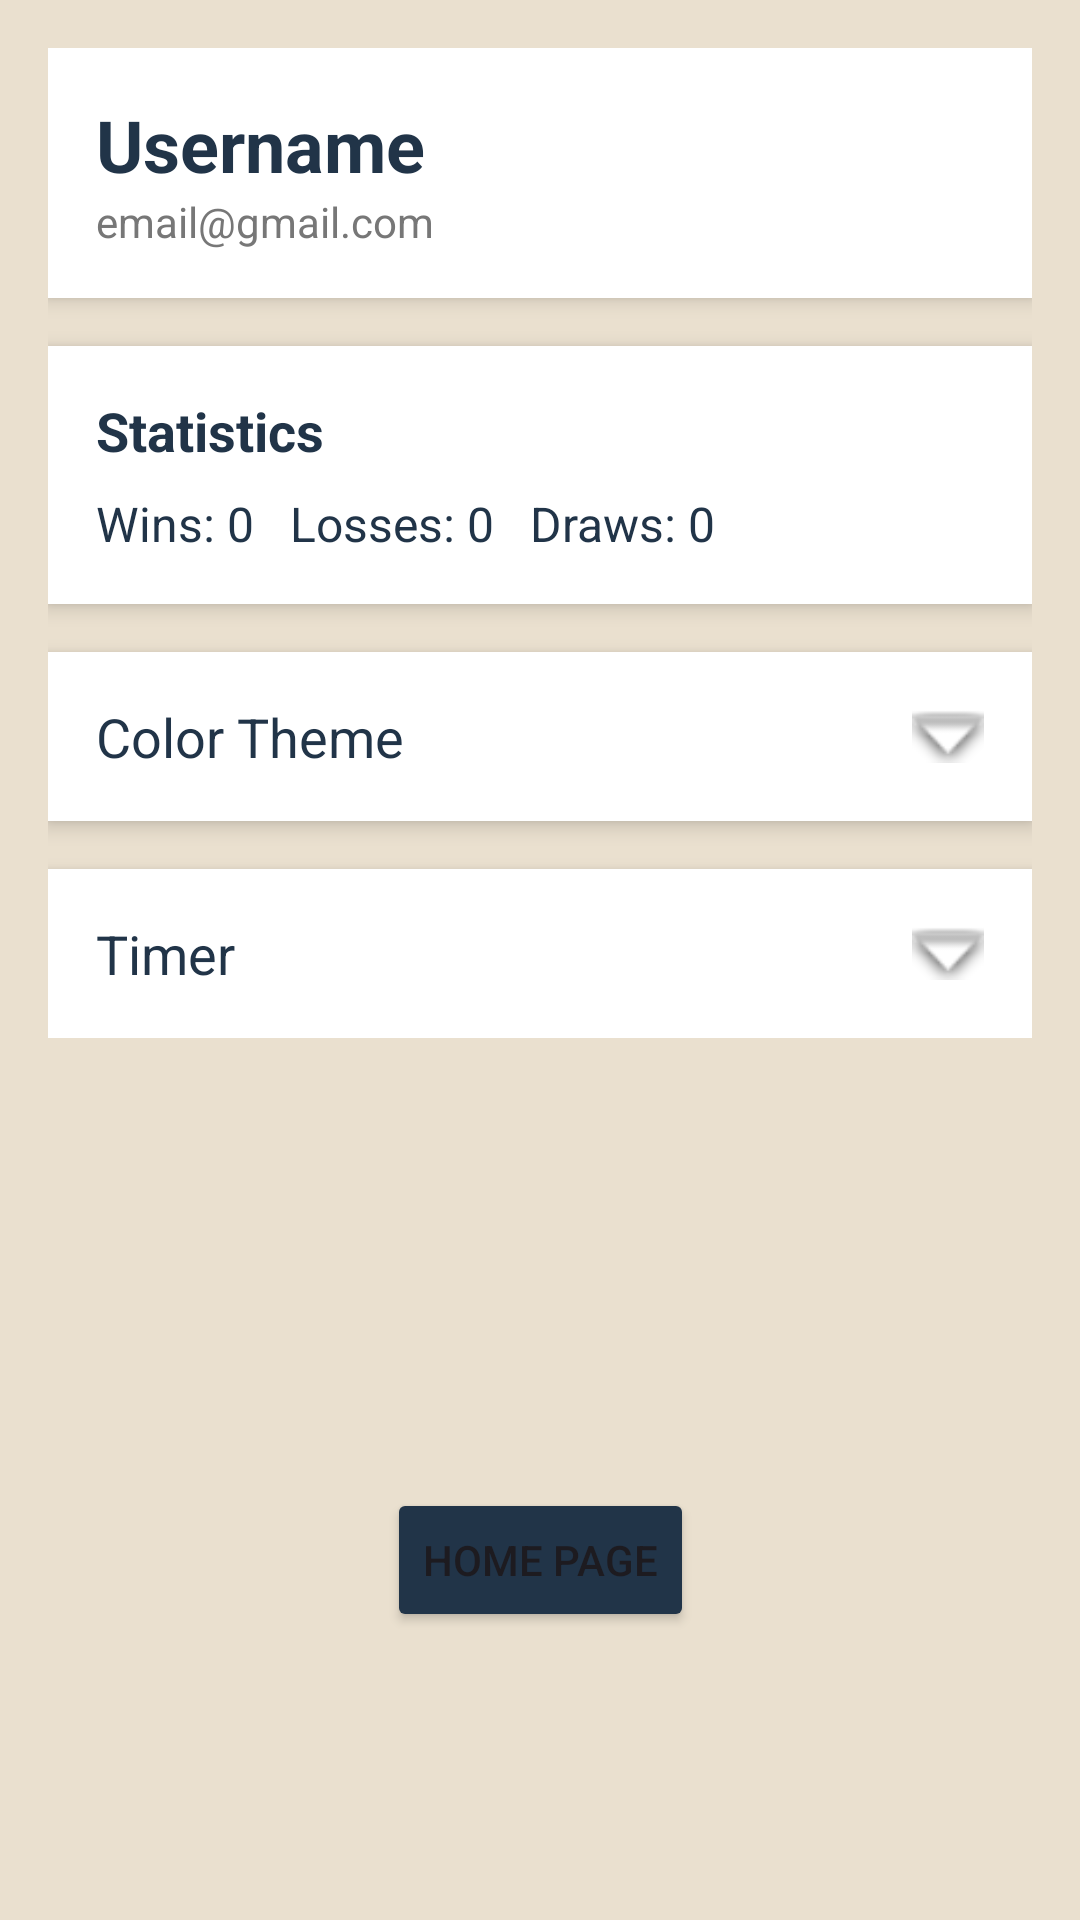

Produce the Android XML layout that renders to this screen, including the resource entries it uses.
<!-- AndroidManifest.xml: application theme Theme.New_Chess -->
<!-- res/layout/activity_profile.xml -->
<?xml version="1.0" encoding="utf-8"?>
<androidx.constraintlayout.widget.ConstraintLayout xmlns:android="http://schemas.android.com/apk/res/android"
    xmlns:app="http://schemas.android.com/apk/res-auto"
    xmlns:tools="http://schemas.android.com/tools"
    android:id="@+id/main"
    android:layout_width="match_parent"
    android:layout_height="match_parent"
    tools:context=".activities.ProfileActivity">

    <ScrollView
        android:id="@+id/scrollView2"
        android:layout_width="match_parent"
        android:layout_height="match_parent"
        android:background="#EAE0CF"
        tools:layout_editor_absoluteX="0dp"
        tools:layout_editor_absoluteY="-16dp">

        <LinearLayout
            android:layout_width="match_parent"
            android:layout_height="wrap_content"
            android:orientation="vertical"
            android:padding="16dp">

            
            <LinearLayout
                android:layout_width="match_parent"
                android:layout_height="wrap_content"
                android:layout_marginBottom="16dp"
                android:background="#FFFFFF"
                android:elevation="4dp"
                android:orientation="vertical"
                android:padding="16dp">

                <TextView
                    android:id="@+id/usernameTV"
                    android:layout_width="wrap_content"
                    android:layout_height="wrap_content"
                    android:text="Username"
                    android:textColor="#213448"
                    android:textSize="24sp"
                    android:textStyle="bold" />

                <TextView
                    android:id="@+id/emailTV"
                    android:layout_width="wrap_content"
                    android:layout_height="wrap_content"
                    android:text="email@gmail.com"
                    android:textColor="#777777"
                    android:textSize="14sp" />
            </LinearLayout>

            
            <LinearLayout
                android:layout_width="match_parent"
                android:layout_height="wrap_content"
                android:layout_marginBottom="16dp"
                android:background="#FFFFFF"
                android:elevation="4dp"
                android:orientation="vertical"
                android:padding="16dp">

                <TextView
                    android:layout_width="wrap_content"
                    android:layout_height="wrap_content"
                    android:layout_marginBottom="8dp"
                    android:text="Statistics"
                    android:textColor="#213448"
                    android:textSize="18sp"
                    android:textStyle="bold" />

                <TextView
                    android:id="@+id/statsTV"
                    android:layout_width="wrap_content"
                    android:layout_height="wrap_content"
                    android:text="Wins: 0   Losses: 0   Draws: 0"
                    android:textColor="#213448"
                    android:textSize="16sp" />
            </LinearLayout>

            
            <LinearLayout
                android:layout_width="match_parent"
                android:layout_height="wrap_content"
                android:layout_marginBottom="16dp"
                android:background="#FFFFFF"
                android:elevation="4dp"
                android:orientation="vertical"
                android:padding="16dp">

                <LinearLayout
                    android:layout_width="match_parent"
                    android:layout_height="wrap_content"
                    android:orientation="horizontal">

                    <TextView
                        android:layout_width="wrap_content"
                        android:layout_height="wrap_content"
                        android:layout_weight="1"
                        android:text="Color Theme"
                        android:textColor="#213448"
                        android:textSize="18sp" />

                    <ImageView
                        android:id="@+id/themeArrow"
                        android:layout_width="24dp"
                        android:layout_height="24dp"
                        android:src="@android:drawable/arrow_down_float" />
                </LinearLayout>

                <LinearLayout
                    android:id="@+id/themeOptions"
                    android:layout_width="match_parent"
                    android:layout_height="wrap_content"
                    android:layout_marginTop="10dp"
                    android:orientation="vertical"
                    android:visibility="gone">

                    <Button
                        android:id="@+id/themeDefault"
                        android:layout_width="wrap_content"
                        android:layout_height="wrap_content"
                        android:backgroundTint="#213448"
                        android:text="Default" />

                    <Button
                        android:id="@+id/themeClassicLight"
                        android:layout_width="wrap_content"
                        android:layout_height="wrap_content"
                        android:backgroundTint="#213448"
                        android:text="Classic Light" />

                    <Button
                        android:id="@+id/themeClassicDark"
                        android:layout_width="wrap_content"
                        android:layout_height="wrap_content"
                        android:backgroundTint="#213448"
                        android:text="Classic Dark" />
                </LinearLayout>
            </LinearLayout>

            
            <LinearLayout
                android:layout_width="match_parent"
                android:layout_height="wrap_content"
                android:background="#FFFFFF"
                android:elevation="4dp"
                android:orientation="vertical"
                android:padding="16dp">

                <LinearLayout
                    android:layout_width="match_parent"
                    android:layout_height="wrap_content"
                    android:orientation="horizontal">

                    <TextView
                        android:layout_width="wrap_content"
                        android:layout_height="wrap_content"
                        android:layout_weight="1"
                        android:text="Timer"
                        android:textColor="#213448"
                        android:textSize="18sp" />

                    <ImageView
                        android:id="@+id/timerArrow"
                        android:layout_width="24dp"
                        android:layout_height="24dp"
                        android:src="@android:drawable/arrow_down_float" />
                </LinearLayout>

                <LinearLayout
                    android:id="@+id/timerOptions"
                    android:layout_width="match_parent"
                    android:layout_height="wrap_content"
                    android:layout_marginTop="10dp"
                    android:orientation="vertical"
                    android:visibility="gone">

                    <Switch
                        android:id="@+id/timerSwitch"
                        android:layout_width="wrap_content"
                        android:layout_height="wrap_content"
                        android:thumbTint="#94B4C1"
                        android:trackTint="#213448" />

                    <EditText
                        android:id="@+id/timeInput"
                        android:layout_width="wrap_content"
                        android:layout_height="wrap_content"
                        android:hint="Minutes per player"
                        android:inputType="number"
                        android:visibility="gone" />
                </LinearLayout>
            </LinearLayout>

        </LinearLayout>
    </ScrollView>

    <Button
        android:id="@+id/homebtn"
        android:layout_width="wrap_content"
        android:layout_height="wrap_content"
        android:layout_marginTop="400dp"
        android:backgroundTint="#213448"
        android:onClick="BackToHome"
        android:text="Home Page"
        app:layout_constraintBottom_toBottomOf="parent"
        app:layout_constraintEnd_toEndOf="parent"
        app:layout_constraintStart_toStartOf="parent"
        app:layout_constraintTop_toTopOf="parent" />


</androidx.constraintlayout.widget.ConstraintLayout>
<!-- resources referenced by this layout -->
<resources>
  <style name="Theme.New_Chess" parent="Base.Theme.New_Chess" />
  <style name="Base.Theme.New_Chess" parent="Theme.Material3.DayNight.NoActionBar">
          
          
      </style>
</resources>
